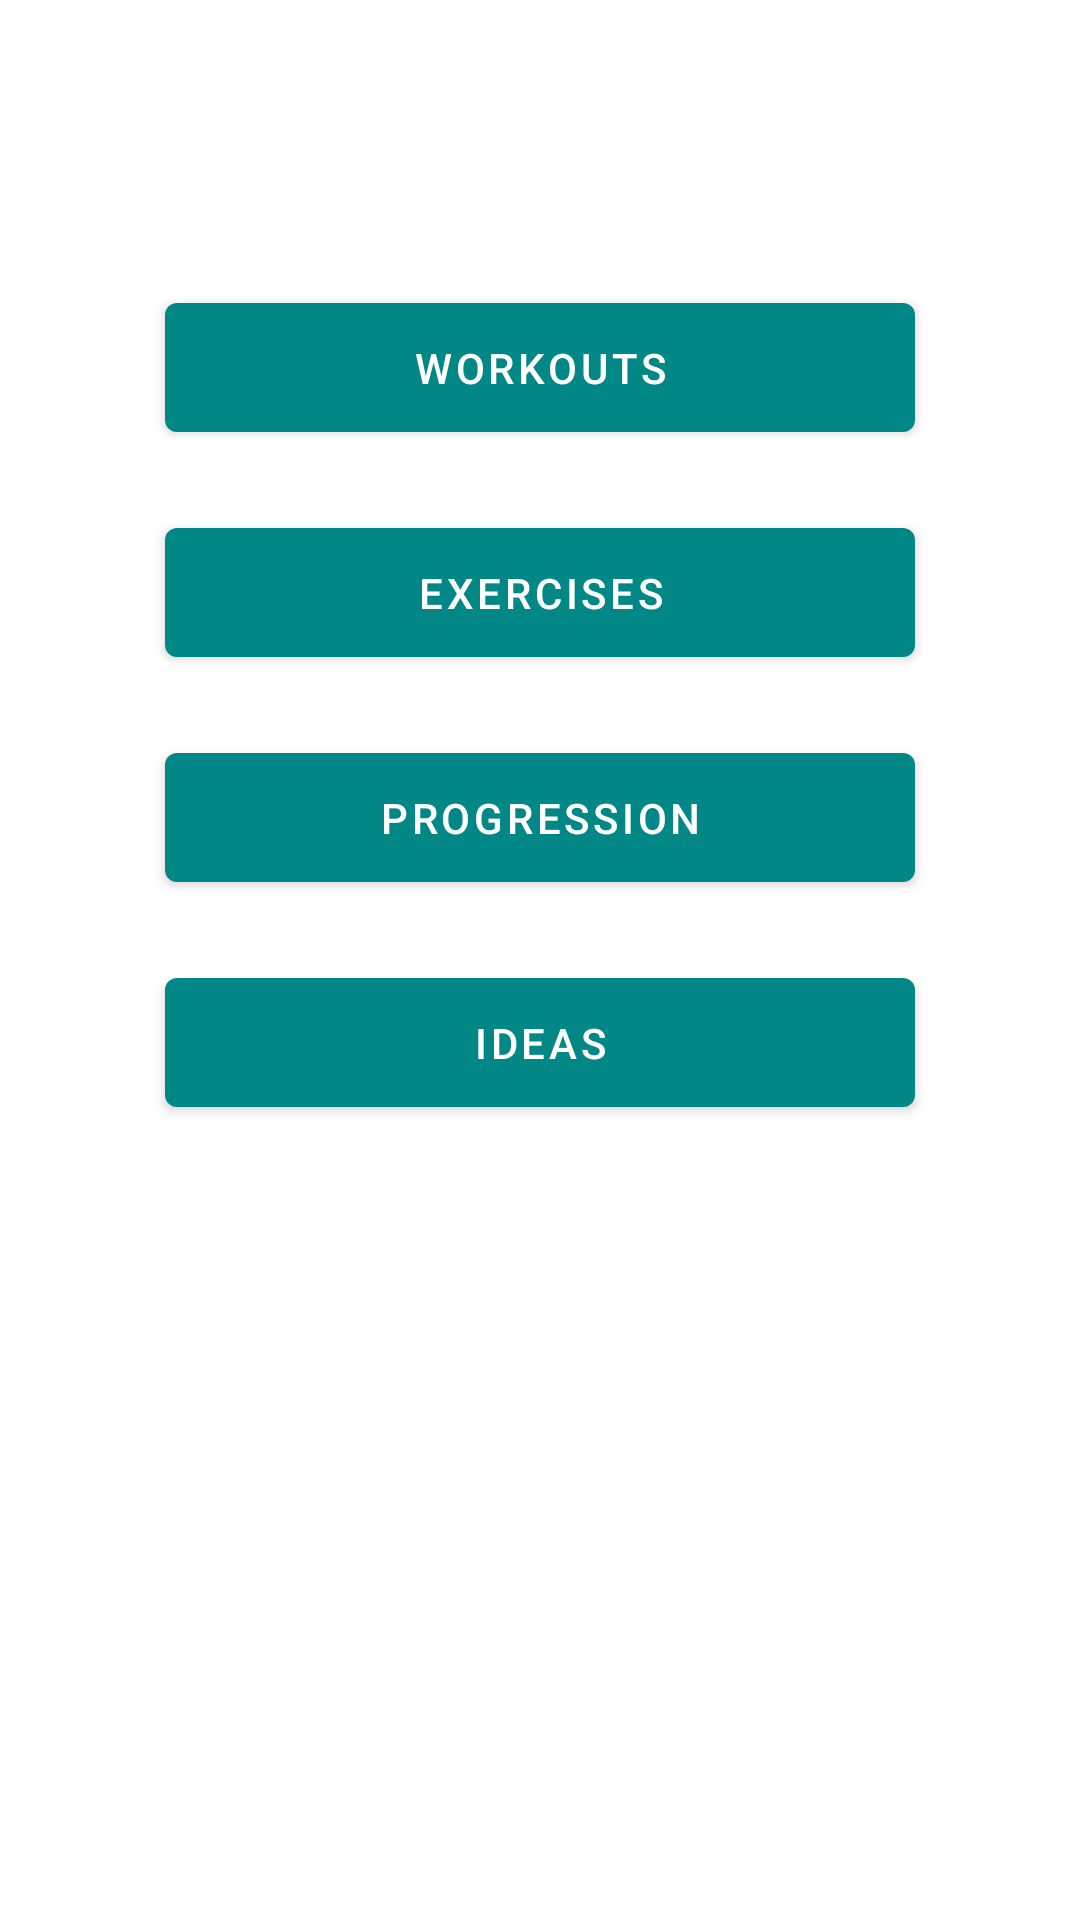

Write the Android layout XML for this screen, with the resource values it uses.
<!-- AndroidManifest.xml: activity theme Theme.GymApp.NoActionBar -->
<!-- res/layout/fragment_main.xml -->
<?xml version="1.0" encoding="utf-8"?>
<androidx.constraintlayout.widget.ConstraintLayout xmlns:android="http://schemas.android.com/apk/res/android"
    xmlns:app="http://schemas.android.com/apk/res-auto"
    xmlns:tools="http://schemas.android.com/tools"
    android:layout_width="match_parent"
    android:layout_height="match_parent"
    tools:context=".MainFragment">

    <LinearLayout
        android:layout_width="match_parent"
        android:layout_height="450dp"
        android:orientation="vertical"
        app:layout_constraintBottom_toBottomOf="parent"
        app:layout_constraintEnd_toEndOf="parent"
        app:layout_constraintStart_toStartOf="parent"
        app:layout_constraintTop_toTopOf="parent">

        <Button
            android:id="@+id/btn_workouts"
            style="@style/MenuButton"
            android:text="@string/workouts" />

        <Space
            android:layout_width="match_parent"
            android:layout_height="@dimen/btn_spacing" />

        <Button
            android:id="@+id/btn_exercises"
            style="@style/MenuButton"
            android:text="@string/exercises" />

        <Space
            android:layout_width="match_parent"
            android:layout_height="@dimen/btn_spacing" />

        <Button
            android:id="@+id/btn_progression"
            style="@style/MenuButton"
            android:text="@string/progression" />

        <Space
            android:layout_width="match_parent"
            android:layout_height="@dimen/btn_spacing" />

        <Button
            android:id="@+id/btn_ideas"
            style="@style/MenuButton"
            android:text="@string/ideas" />
    </LinearLayout>
</androidx.constraintlayout.widget.ConstraintLayout>
<!-- resources referenced by this layout -->
<resources>
  <dimen name="btn_spacing">20dp</dimen>
  <string name="exercises">Exercises</string>
  <string name="ideas">Ideas</string>
  <string name="progression">Progression</string>
  <string name="workouts">Workouts</string>
  <style name="MenuButton" parent="">
          <item name="android:layout_height">@dimen/btn_height</item>
          <item name="android:layout_width">@dimen/btn_width</item>
          <item name="android:layout_gravity">center</item>
      </style>
  <style name="Theme.GymApp.NoActionBar">
          <item name="windowActionBar">false</item>
          <item name="windowNoTitle">true</item>
      </style>
  <dimen name="btn_height">55dp</dimen>
  <dimen name="btn_width">250dp</dimen>
</resources>
